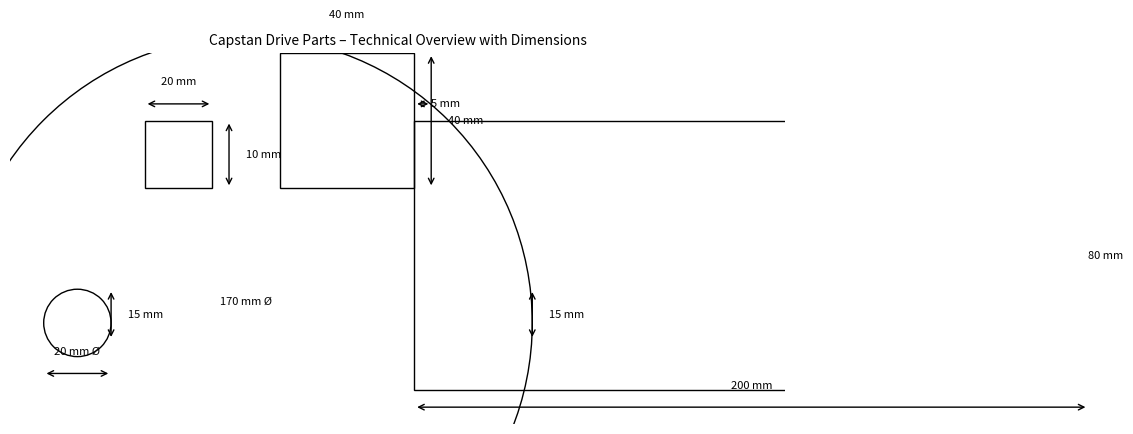

Recreate this plot in Python. (Note: this script raises an exception after producing the figure.)
import matplotlib.pyplot as plt
import matplotlib.patches as patches

# Helper to add dimension arrows
def add_dimension(ax, start, end, text, offset=5, vertical=False):
    if vertical:
        ax.annotate('', xy=start, xytext=end, arrowprops=dict(arrowstyle='<->'))
        x = start[0] + offset
        y = (start[1] + end[1]) / 2
        ax.text(x, y, text, va='center', ha='left', fontsize=8)
    else:
        ax.annotate('', xy=start, xytext=end, arrowprops=dict(arrowstyle='<->'))
        x = (start[0] + end[0]) / 2
        y = start[1] + offset
        ax.text(x, y, text, va='bottom', ha='center', fontsize=8)

# Create technical drawing
fig, ax = plt.subplots(figsize=(10, 6))
ax.set_xlim(-10, 220)
ax.set_ylim(-10, 100)
ax.set_aspect('equal')
ax.set_title("Capstan Drive Parts – Technical Overview with Dimensions", fontsize=10)

# Draw small drum
small_drum = patches.Circle((10, 20), 10, fill=False, label='Small Drum')
ax.add_patch(small_drum)
add_dimension(ax, (0, 5), (20, 5), '20 mm Ø')
add_dimension(ax, (20, 15), (20, 30), '15 mm', vertical=True)

# Draw large drum
large_drum = patches.Circle((60, 20), 85, fill=False, label='Large Drum')
ax.add_patch(large_drum)
add_dimension(ax, (-25, 20), (145, 20), '170 mm Ø')
add_dimension(ax, (145, 15), (145, 30), '15 mm', vertical=True)

# Frame base
frame = patches.Rectangle((110, 0), 200, 80, fill=False, label='Frame Base')
ax.add_patch(frame)
add_dimension(ax, (110, -5), (310, -5), '200 mm')
add_dimension(ax, (305, 0), (305, 80), '80 mm', vertical=True)
add_dimension(ax, (110, 85), (115, 85), '5 mm', vertical=True)

# Motor mount
motor_mount = patches.Rectangle((70, 60), 40, 40, fill=False, label='Motor Mount')
ax.add_patch(motor_mount)
add_dimension(ax, (70, 105), (110, 105), '40 mm')
add_dimension(ax, (115, 60), (115, 100), '40 mm', vertical=True)

# Tensioner
tensioner = patches.Rectangle((30, 60), 20, 20, fill=False, label='Tensioner Block')
ax.add_patch(tensioner)
add_dimension(ax, (30, 85), (50, 85), '20 mm')
add_dimension(ax, (55, 60), (55, 80), '10 mm', vertical=True)

# Hide axes
ax.axis('off')

# Save image
image_path = "/mnt/data/capstan_drive_dimensions.png"
plt.savefig(image_path, dpi=300, bbox_inches='tight')
plt.close()

image_path
